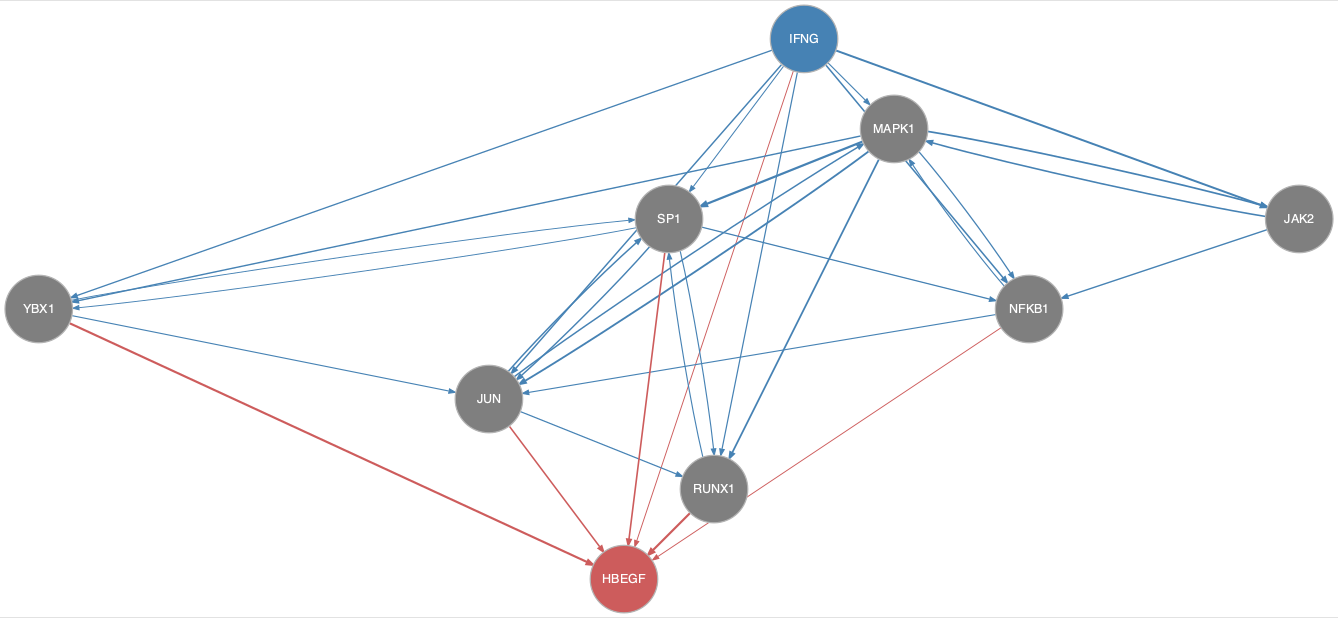

The data file committed next to this chart (first rows):
from	to
IFNG	JAK2
IFNG	JUN
IFNG	MAPK1
IFNG	NFKB1
IFNG	RUNX1
IFNG	SP1
IFNG	YBX1
JAK2	MAPK1
JAK2	NFKB1
JUN	MAPK1
JUN	RUNX1
JUN	SP1
MAPK1	JAK2
MAPK1	JUN
MAPK1	NFKB1
MAPK1	RUNX1
MAPK1	SP1
MAPK1	YBX1
NFKB1	JUN
NFKB1	MAPK1
RUNX1	SP1
SP1	JUN
SP1	NFKB1
SP1	RUNX1
SP1	YBX1
YBX1	JUN
YBX1	SP1
IFNG	HBEGF
JUN	HBEGF
NFKB1	HBEGF
RUNX1	HBEGF
SP1	HBEGF
YBX1	HBEGF
